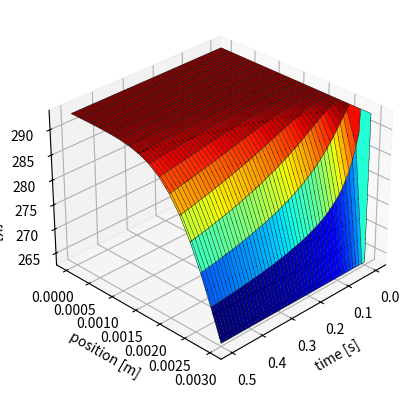

Python code for this plot:
"""
    @title  1次元定常熱伝導問題の数値解法（陰解法）
[redacted]
    @date   2023/10/22
"""


import matplotlib.pyplot as plt
import numpy as np
from scipy.interpolate import griddata


class Window:
    def __init__(self, **kwargs):
        self.density = kwargs["density"]
        self.c_p = kwargs["c_p"]
        self.conductivity = kwargs["conductivity"]
        self.alpha = self.conductivity / (self.density * self.c_p)

        self.temp_1 = kwargs["temp_1"]
        self.temp_2 = kwargs["temp_2"]

        self.thickness = kwargs["thickness"]


def simulation(window, **kwargs):
    DIV_X = kwargs["div_x"]
    t_end = kwargs["t_end"]
    dt = kwargs["dt"]

    dx = window.thickness / (DIV_X - 1)
    DIV_TIME = int(t_end / dt)

    LOOP_CALC_NUM = 100     # 繰り返し計算実行回数
    EPS = 1.0e-8            # 反復計算時の収束判定

    # 初期条件
    time = 0.0
    temp = np.full(DIV_X + 1, window.temp_1)
    temp_new = np.zeros(DIV_X + 1)

    # 境界条件
    temp[0] = temp_new[0] = window.temp_1
    temp[DIV_X] = temp_new[DIV_X] = window.temp_2

    time_buf = []
    pos_buf = []
    temp_buf = []

    for i in range(0, DIV_X):
        time_buf.append(0)
        pos_buf.append(i * dx)
        temp_buf.append(temp[i])

    for j in range(1, DIV_TIME + 1):
        # ガウス・ザイデル法による反復計算
        for k in range(1, LOOP_CALC_NUM):
            resd = 0.0
            # 陰解法の離散化式
            for i in range(1, DIV_X - 1):
                tp = temp_new[i]
                temp_new[i] = temp[i] + window.alpha * dt / dx**2\
                    * (temp_new[i + 1] + temp_new[i - 1])
                temp_new[i] /= 1 + 2 * window.alpha * dt / dx**2
                resd += abs(temp_new[i] - tp)
            if resd <= EPS:
                break

        for i in range(1, DIV_X - 1):
            temp[i] = temp_new[i]

        temp[0] = temp_new[0] = window.temp_1
        temp[DIV_X - 1] = temp_new[DIV_X - 1] = window.temp_2

        time = j * dt

        for i in range(0, DIV_X):
            time_buf.append(time)
            pos_buf.append(i * dx)
            temp_buf.append(temp[i])

    return time_buf, pos_buf, temp_buf


def plot_graph_3d(time, pos, temp):
    x, y = np.meshgrid(np.unique(time), np.unique(pos))
    z = griddata((time, pos), temp, (x, y))
    fig = plt.figure()
    ax = fig.add_subplot(projection="3d")

    ax.plot_surface(x, y, z, cmap="jet")
    ax.plot_wireframe(x, y, z, color="black", linewidth=0.3)
    ax.contour(x, y, z, colors="black")

    ax.set_xlabel('time [s]')
    ax.set_ylabel('position [m]')
    ax.set_zlabel("temperature [K]")

    ax.view_init(elev=30, azim=45)
    fig.savefig("aero_sim_5-3.png", dpi=300)
    plt.show()


if __name__ == "__main__":
    window_cond = {
        "density": 2200,        # ガラス密度 [kg/m^3]
        "c_p": 840,             # 比熱 [J/(kg K)]
        "conductivity": 1.1,    # 熱伝導率 [W/(m K)]
        "temp_1": 293.15,       # 境界温度 [K]
        "temp_2": 263.15,       # 境界温度 [K]
        "thickness": 3e-3       # ガラス厚さ [m]
    }

    analysis_cond = {
        "div_x": 16,            # 空間分割数
        "t_end": 0.5,           # 解析終了時間 [s]
        "dt": 1e-3              # 時間分解能 [s]
    }

    glass_window = Window(**window_cond)

    time, pos, temp = simulation(glass_window, **analysis_cond)
    plot_graph_3d(time, pos, temp)
